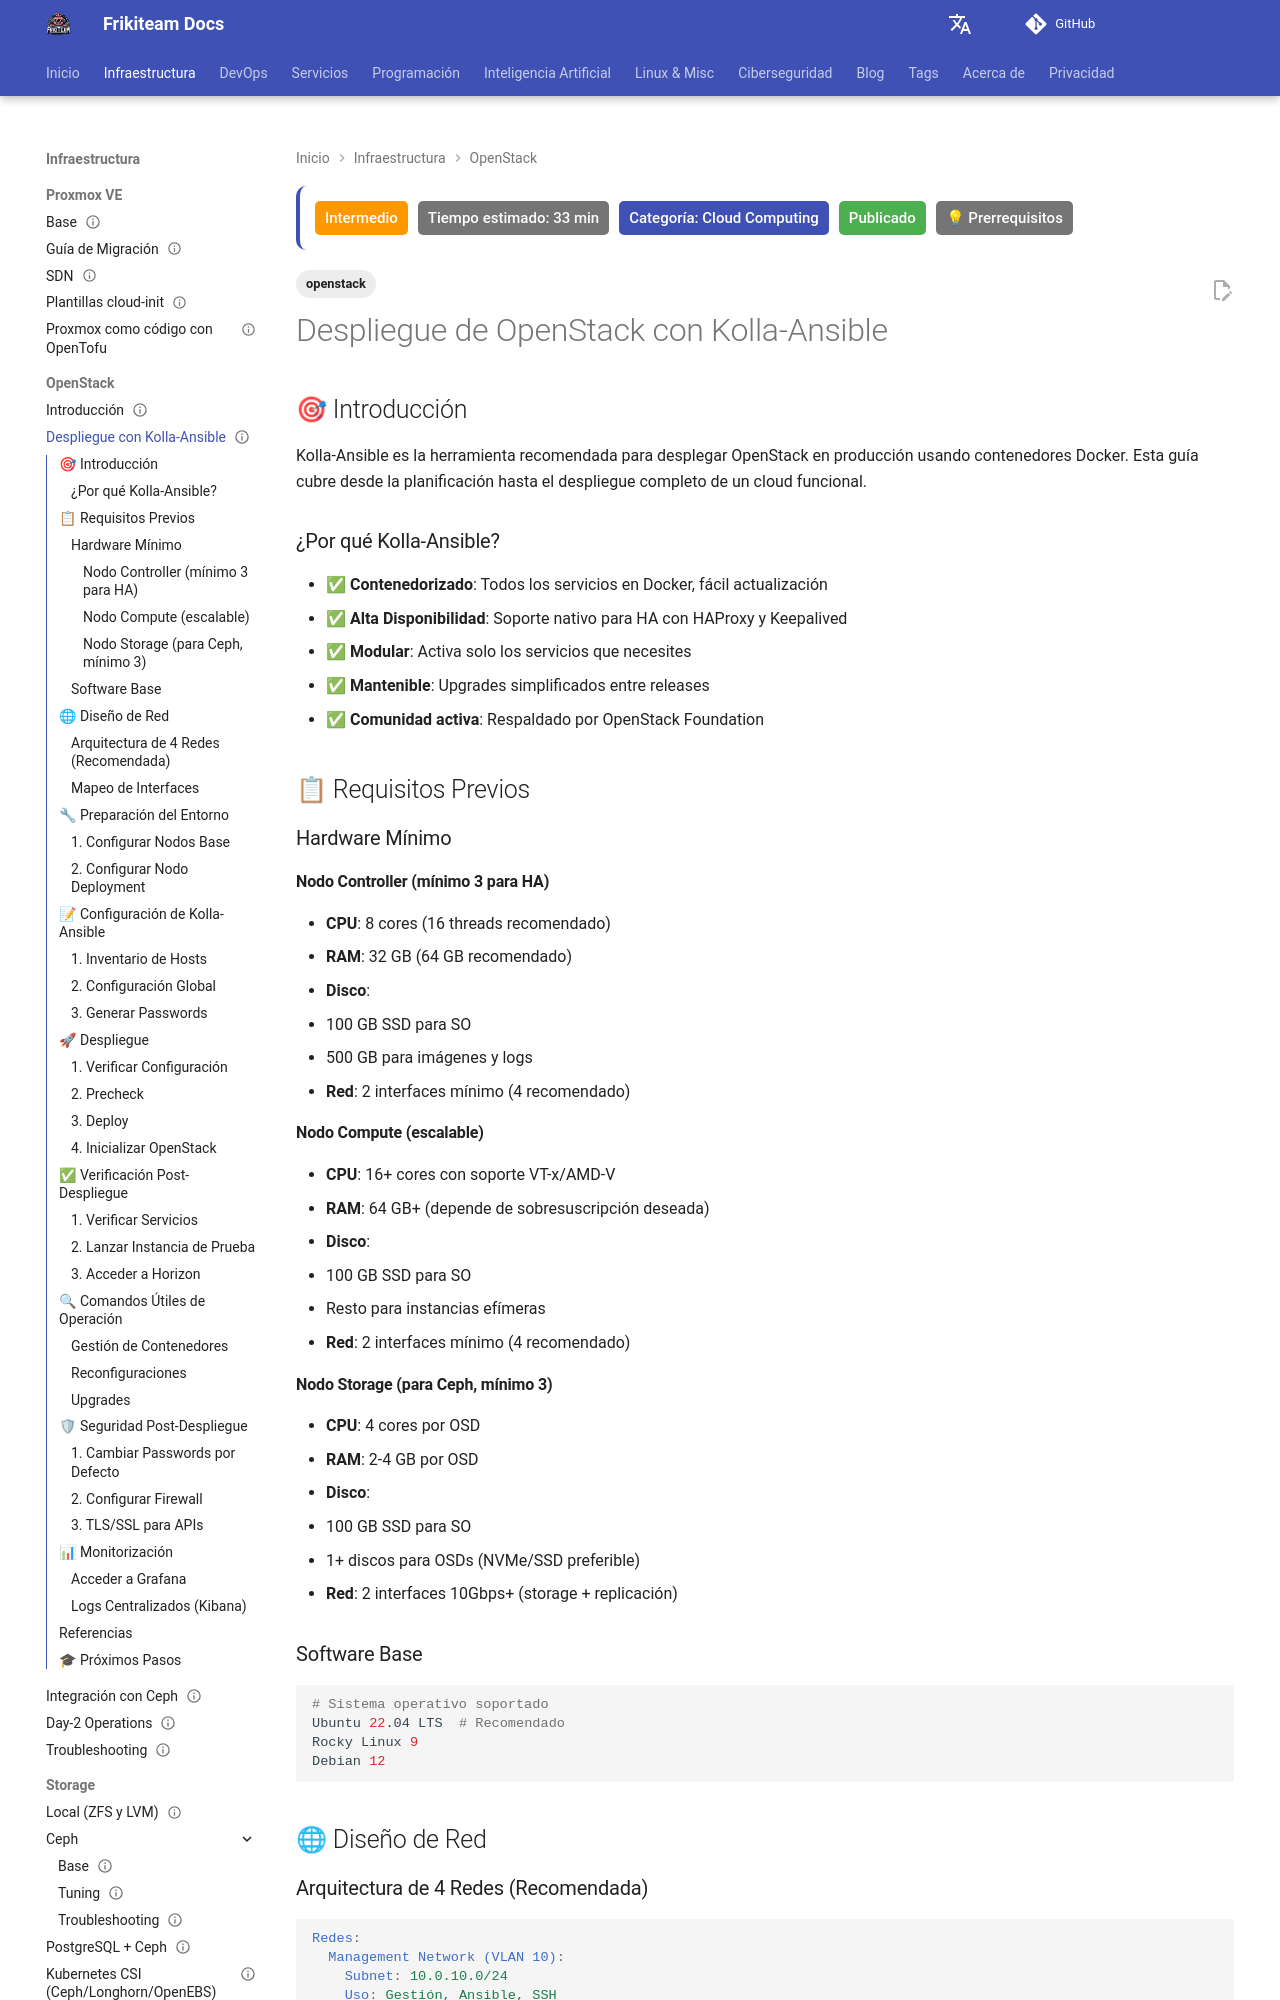

repository: rasty94/Frikiteam-docs · page: doc/openstack/kolla_deployment/index.html · generator: mkdocs

---
title: "Despliegue de OpenStack con Kolla-Ansible: guía de producción"
tags: ['openstack']
description: "Guía paso a paso para desplegar OpenStack en producción con Kolla-Ansible: requisitos de hardware, diseño de red, instalación y verificación."
keywords: OpenStack, Kolla-Ansible, deployment, production, containers, Docker, infrastructure, cloud, installation guide
updated: 2026-10-11
difficulty: intermediate
estimated_time: 33 min
category: Cloud Computing
status: published
last_reviewed: 2026-10-11
prerequisites: ["Conocimientos básicos de DevOps"]
reviewers: ["@rasty94"]
contributors: ["@rasty94"]
---

# Despliegue de OpenStack con Kolla-Ansible

## 🎯 Introducción

Kolla-Ansible es la herramienta recomendada para desplegar OpenStack en producción usando contenedores Docker. Esta guía cubre desde la planificación hasta el despliegue completo de un cloud funcional.

### ¿Por qué Kolla-Ansible?

- ✅ **Contenedorizado**: Todos los servicios en Docker, fácil actualización
- ✅ **Alta Disponibilidad**: Soporte nativo para HA con HAProxy y Keepalived
- ✅ **Modular**: Activa solo los servicios que necesites
- ✅ **Mantenible**: Upgrades simplificados entre releases
- ✅ **Comunidad activa**: Respaldado por OpenStack Foundation

## 📋 Requisitos Previos

### Hardware Mínimo

#### Nodo Controller (mínimo 3 para HA)
- **CPU**: 8 cores (16 threads recomendado)
- **RAM**: 32 GB (64 GB recomendado)
- **Disco**: 
  - 100 GB SSD para SO
  - 500 GB para imágenes y logs
- **Red**: 2 interfaces mínimo (4 recomendado)

#### Nodo Compute (escalable)
- **CPU**: 16+ cores con soporte VT-x/AMD-V
- **RAM**: 64 GB+ (depende de sobresuscripción deseada)
- **Disco**: 
  - 100 GB SSD para SO
  - Resto para instancias efímeras
- **Red**: 2 interfaces mínimo (4 recomendado)

#### Nodo Storage (para Ceph, mínimo 3)
- **CPU**: 4 cores por OSD
- **RAM**: 2-4 GB por OSD
- **Disco**: 
  - 100 GB SSD para SO
  - 1+ discos para OSDs (NVMe/SSD preferible)
- **Red**: 2 interfaces 10Gbps+ (storage + replicación)

### Software Base

```bash
# Sistema operativo soportado
Ubuntu 22.04 LTS  # Recomendado
Rocky Linux 9
Debian 12
```

## 🌐 Diseño de Red
